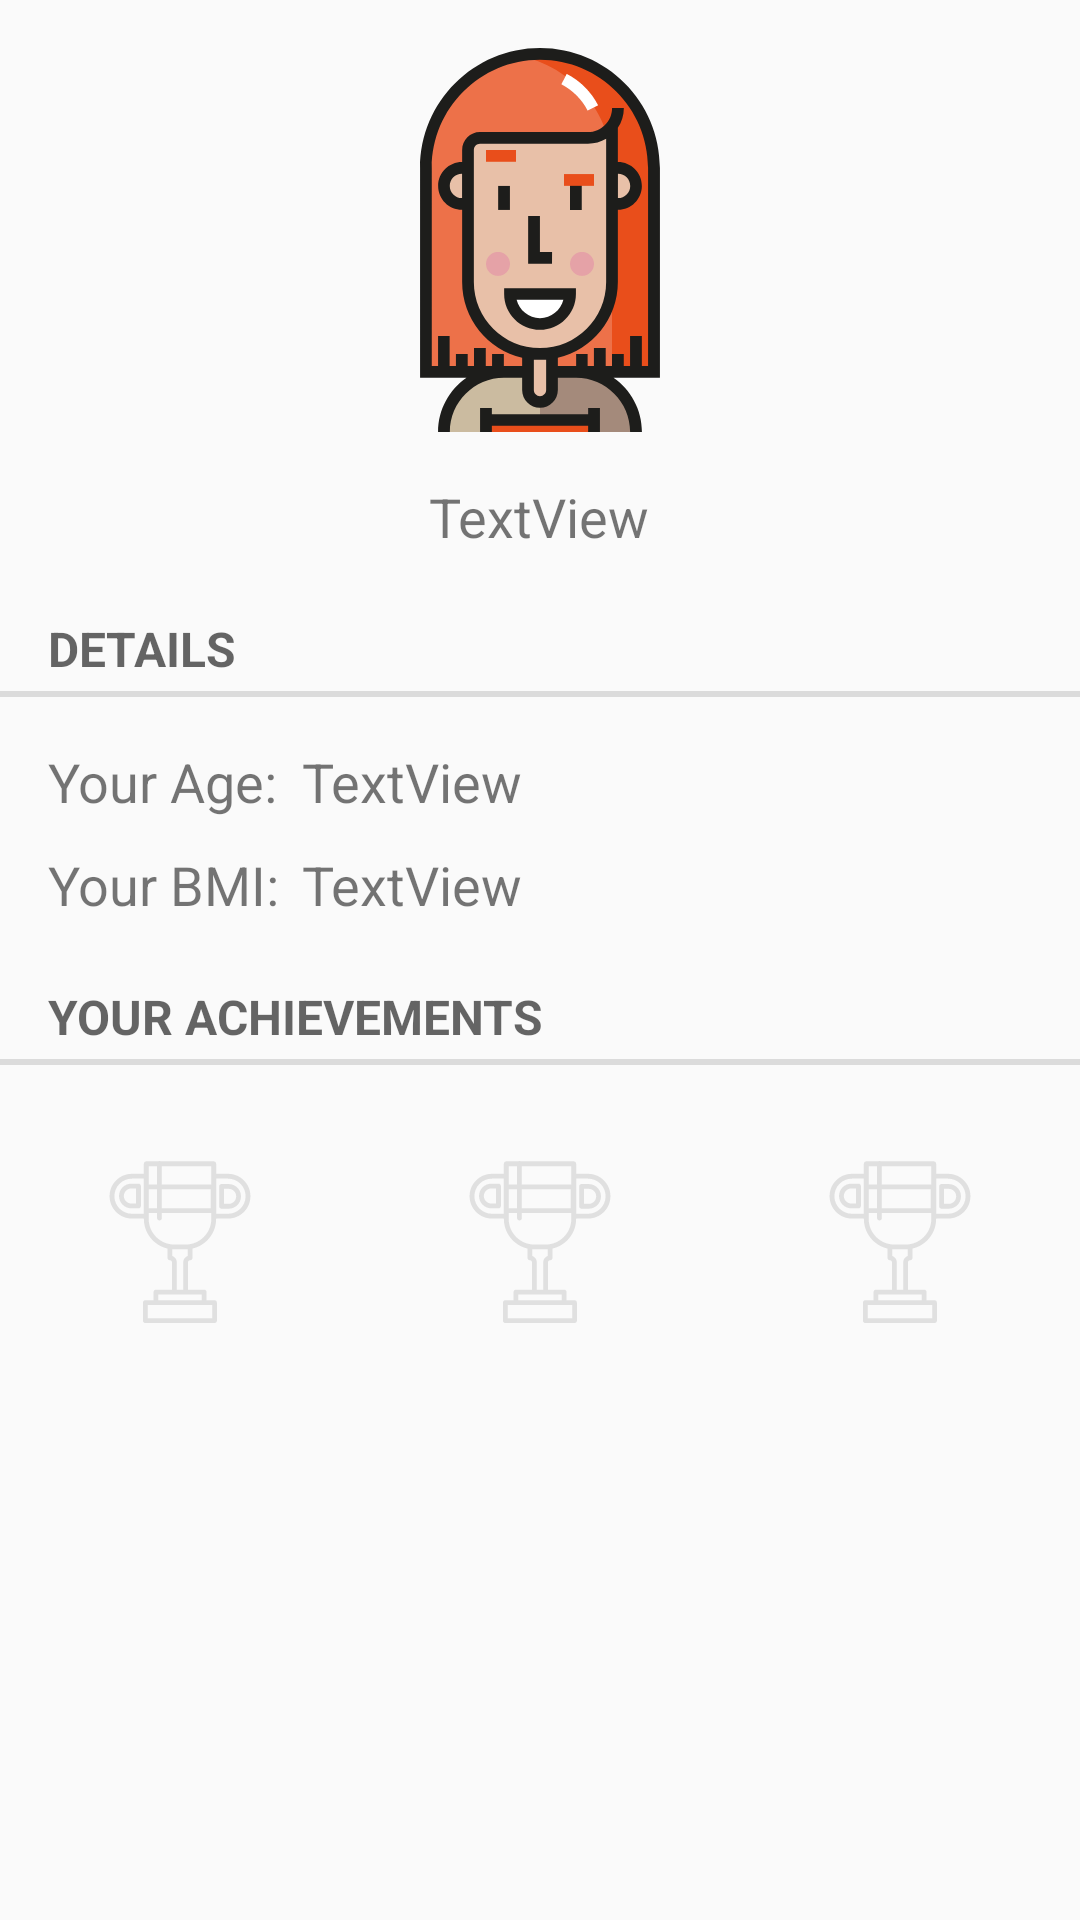

Android layout source for this screen:
<!-- AndroidManifest.xml: application theme AppTheme -->
<!-- res/layout/fragment_profile.xml -->
<?xml version="1.0" encoding="utf-8"?>
<ScrollView  xmlns:android="http://schemas.android.com/apk/res/android"
             xmlns:app="http://schemas.android.com/apk/res-auto"
             android:orientation="vertical"
             android:layout_width="match_parent"
             android:layout_height="match_parent">


    <RelativeLayout
              android:layout_width="match_parent"
              android:layout_height="wrap_content">

    <ImageView
        android:id="@+id/imageView"
        android:layout_width="wrap_content"
        android:layout_height="wrap_content"
        android:layout_alignParentTop="true"
        android:layout_centerHorizontal="true"
        android:layout_marginTop="16dp"
        app:srcCompat="@drawable/ic_woman4"/>

    <TextView
        android:id="@+id/txtName"
        android:layout_width="wrap_content"
        android:layout_height="wrap_content"
        android:layout_below="@+id/imageView"
        android:layout_centerHorizontal="true"
        android:layout_marginTop="16dp"
        android:text="TextView"
        android:textSize="18sp"/>

        <TextView
            android:id="@+id/separatorProfileDetails"
            style="?android:attr/listSeparatorTextViewStyle"
            android:layout_alignParentLeft="true"
            android:layout_alignParentStart="true"
            android:layout_below="@+id/txtName"
            android:layout_marginTop="16dp"
            android:paddingLeft="16dp"
            android:paddingStart="16dp"
            android:text="@string/profileDetails"
            android:textSize="16sp"/>

    <TextView
        android:id="@+id/txtProfileAge"
        android:layout_width="wrap_content"
        android:layout_height="wrap_content"
        android:layout_alignParentLeft="true"
        android:layout_alignParentStart="true"
        android:layout_below="@+id/separatorProfileDetails"
        android:layout_marginLeft="16dp"
        android:layout_marginStart="16dp"
        android:layout_marginTop="16dp"
        android:text="@string/profileAge"
        android:textSize="18sp"/>

    <TextView
        android:id="@+id/txtProfileBMI"
        android:layout_width="wrap_content"
        android:layout_height="wrap_content"
        android:layout_alignLeft="@+id/txtProfileAge"
        android:layout_alignStart="@+id/txtProfileAge"
        android:layout_below="@+id/txtProfileAge"
        android:layout_marginTop="10dp"
        android:text="@string/profileBMI"
        android:textSize="18sp"/>

        <TextView
            android:id="@+id/separatorAchievements"
            style="?android:attr/listSeparatorTextViewStyle"
            android:layout_alignParentLeft="true"
            android:layout_alignParentStart="true"
            android:layout_below="@+id/txtProfileBMI"
            android:layout_marginBottom="32dp"
            android:layout_marginTop="16dp"
            android:paddingLeft="16dp"
            android:paddingStart="16dp"
            android:text="@string/achievements"
            android:textSize="16sp"/>

    <LinearLayout
        android:id="@+id/linearLayout"
        android:layout_width="match_parent"
        android:layout_height="wrap_content"
        android:layout_below="@+id/separatorAchievements"
        android:orientation="horizontal"
        android:layout_alignParentLeft="true"
        android:layout_alignParentStart="true">

        <ImageView
            android:id="@+id/trophy1"
            android:layout_width="wrap_content"
            android:layout_height="wrap_content"
            android:layout_weight="1"
            app:srcCompat="@drawable/ic_trophy_grey"/>

        <ImageView
            android:id="@+id/trophy2"
            android:layout_width="wrap_content"
            android:layout_height="wrap_content"
            android:layout_weight="1"
            app:srcCompat="@drawable/ic_trophy_grey"/>

        <ImageView
            android:id="@+id/trophy3"
            android:layout_width="wrap_content"
            android:layout_height="wrap_content"
            android:layout_weight="1"
            app:srcCompat="@drawable/ic_trophy_grey"/>
    </LinearLayout>

        <TextView
            android:id="@+id/dataProfileAge"
            android:layout_width="wrap_content"
            android:layout_height="wrap_content"
            android:layout_alignBaseline="@+id/txtProfileAge"
            android:layout_alignBottom="@+id/txtProfileAge"
            android:layout_marginLeft="8dp"
            android:layout_marginStart="8dp"
            android:layout_toEndOf="@+id/txtProfileAge"
            android:layout_toRightOf="@+id/txtProfileAge"
            android:text="TextView"
            android:textSize="18sp"/>

    <TextView
        android:id="@+id/dataProfileBMI"
        android:layout_width="wrap_content"
        android:layout_height="wrap_content"
        android:text="TextView"
        android:textSize="18sp"
        android:layout_above="@+id/separatorAchievements"
        android:layout_alignLeft="@+id/dataProfileAge"
        android:layout_alignStart="@+id/dataProfileAge"/>
</RelativeLayout>
</ScrollView>
<!-- resources referenced by this layout -->
<resources>
  <!-- drawable ic_trophy_grey: vector/xml drawable (drawable, 2160 chars, omitted) -->
  <!-- drawable ic_woman4: vector/xml drawable (drawable, 4056 chars, omitted) -->
  <string name="achievements">YOUR ACHIEVEMENTS</string>
  <string name="profileAge">Your Age:</string>
  <string name="profileBMI">Your BMI:</string>
  <string name="profileDetails">DETAILS</string>
  <style name="AppTheme" parent="Theme.AppCompat.Light.DarkActionBar">
          
          <item name="colorPrimary">@color/colorPrimary</item>
          <item name="colorPrimaryDark">@color/colorPrimaryDark</item>
          <item name="colorAccent">@color/colorAccent</item>
      </style>
  <color name="colorPrimary">#0c3f51</color>
  <color name="colorPrimaryDark">#1b424f</color>
  <color name="colorAccent">#6AC259</color>
</resources>
